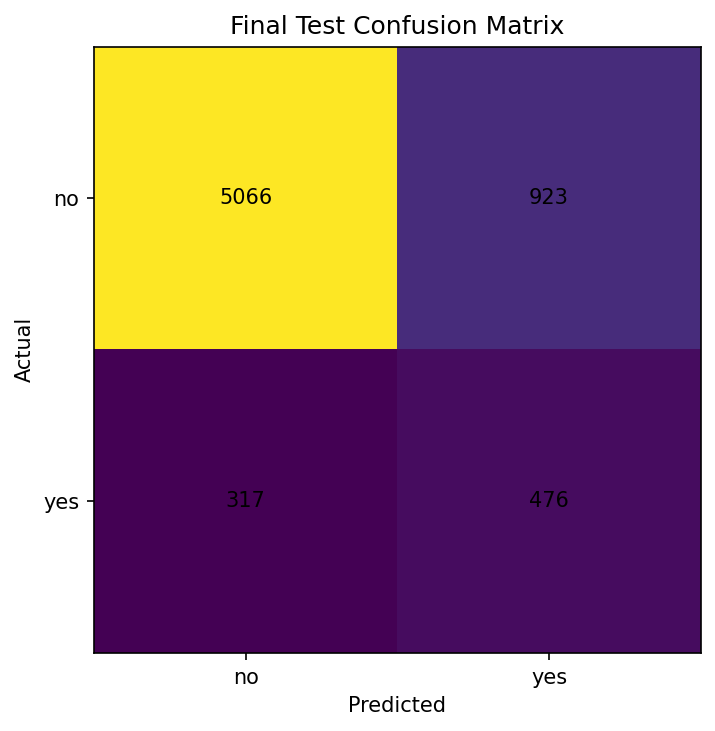

The table this chart was drawn from, first rows:
, Predicted no, Predicted yes
Actual no, 5066, 923
Actual yes, 317, 476
